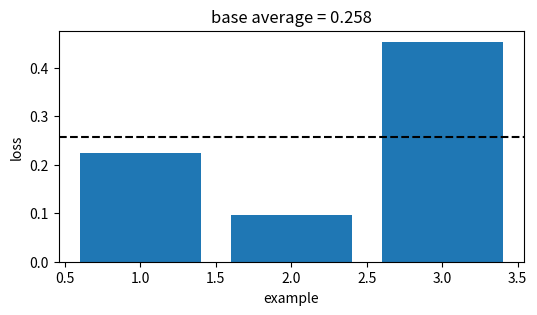
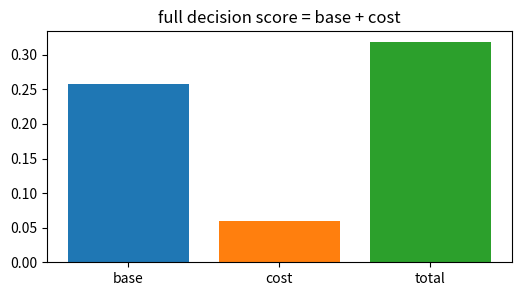
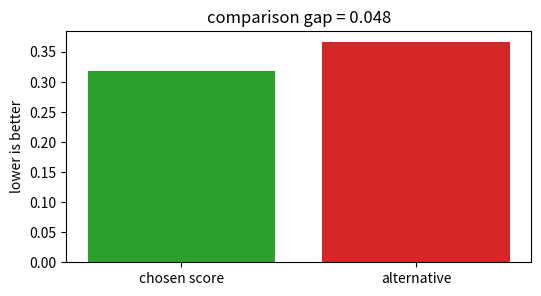
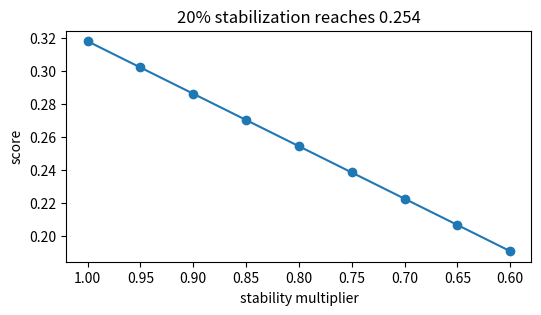
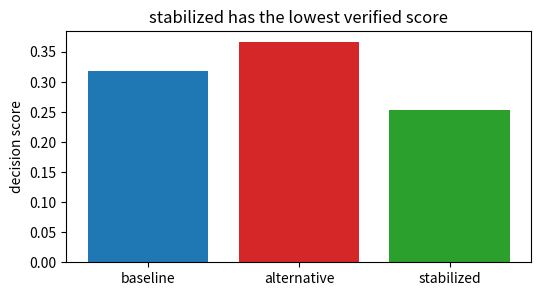

Python code for these plots, in order:
import numpy as np, matplotlib.pyplot as plt, math, itertools
np.random.seed(0)
def mean(v): return float(np.mean(np.asarray(v,dtype=float)))
def mse(y,p): return float(np.mean((np.asarray(y,dtype=float)-np.asarray(p,dtype=float))**2))
def mae(y,p): return float(np.mean(np.abs(np.asarray(y,dtype=float)-np.asarray(p,dtype=float))))
def sigmoid(z): return 1/(1+np.exp(-np.asarray(z,dtype=float)))
print('setup ok')

# 1) Base empirical score for Robust regression (Huber, RANSAC)
losses=np.array([0.224, 0.096, 0.454])
score=float(losses.mean())
plt.figure(figsize=(6,3)); plt.bar(range(1,4),losses,color='tab:blue'); plt.axhline(score,color='black',ls='--')
plt.xlabel('example'); plt.ylabel('loss'); plt.title('base average = 0.258')
assert abs(score-0.258)<5e-4

# 2) Add the method cost or constraint
base=0.258; cost=0.060; total=base+cost
plt.figure(figsize=(6,3)); plt.bar(['base','cost','total'],[base,cost,total],color=['tab:blue','tab:orange','tab:green'])
plt.title('full decision score = base + cost')
assert abs(total-0.318)<5e-4

# 3) Compare with a tempting flexible alternative
ours=0.318; alt=0.366; gap=alt-ours
plt.figure(figsize=(6,3)); plt.bar(['chosen score','alternative'],[ours,alt],color=['tab:green','tab:red']); plt.ylabel('lower is better')
plt.title('comparison gap = %.3f' % gap)
assert abs(gap-0.048)<5e-4 and ours<alt

# 4) Turn the stability knob
raw=0.318; factors=np.linspace(1.0,0.6,9); stable=raw*factors
plt.figure(figsize=(6,3)); plt.plot(factors,stable,'-o'); plt.gca().invert_xaxis(); plt.xlabel('stability multiplier'); plt.ylabel('score')
plt.title('20% stabilization reaches 0.254')
assert abs(raw*0.8-0.254)<5e-4

# 5) End-to-end selection among baseline, alternative, stabilized
scores=np.array([0.318,0.366,0.254]); names=['baseline','alternative','stabilized']; winner=int(np.argmin(scores))
plt.figure(figsize=(6,3)); plt.bar(names,scores,color=['tab:blue','tab:red','tab:green']); plt.ylabel('decision score')
plt.title(names[winner] + ' has the lowest verified score')
assert names[winner]=='stabilized' and abs(scores[winner]-0.254)<5e-4
